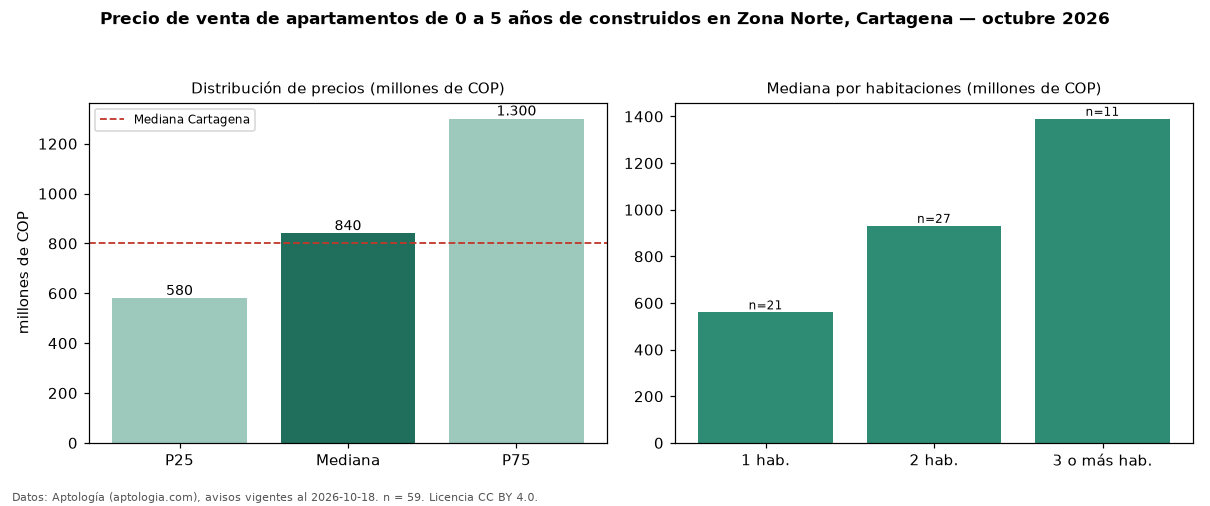

Values plotted in this chart, from the file beside it:
seccion, metrica, valor, moneda, n
filtro, edad1, de 0 a 5 años de construidos, , 59
precio, p25, 580000000, COP, 59
precio, mediana, 840000000, COP, 59
precio, p75, 1300000000, COP, 59
precio, minimo, 315000000, COP, 59
precio, maximo, 3970000000, COP, 59
m2, mediana_precio_m2, 10638298, COP, 59
m2, area_mediana_m2, 84.0, m2, 59
admin, mediana_admin_mes, 680000, COP, 49
banos, mediana_banos, 2.0, , 
parqueadero, pct_con_parqueadero, 93.2, %, 59
estrato, estrato_mas_frecuente, 6, , 59
habitaciones, 1, 560000000, COP, 21
habitaciones, 2, 931000000, COP, 27
habitaciones, 3+, 1390000000, COP, 11
ciudad, mediana_ciudad_referencia, 800000000, COP, 
ciudad, mediana_m2_ciudad, 7857143, COP, 
fuente, fecha_datos, 2026-10-18, , 
fuente, atribucion, https://www.aptologia.com/venta/cartagen…, , 
fuente, licencia, CC BY 4.0, , 
